Run: headless pygame with SDL's dummy video driver; simulated clock (each Clock.tick advances the game by its frame time, no real sleeping); random seed 0; keys injected as events and as key.get_pressed() state; no mouse input.
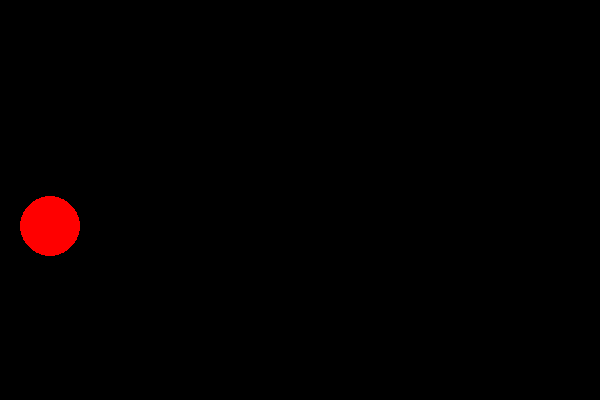
Frame 1 of 4 · flips 1–60 · no input
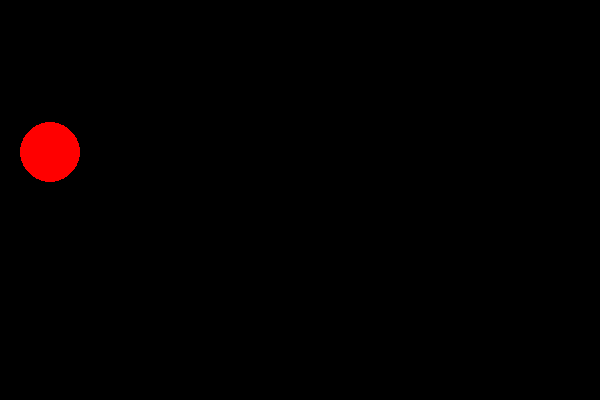
Frame 2 of 4 · flips 61–180 · tapped SPACE, RETURN · held RIGHT (→), D
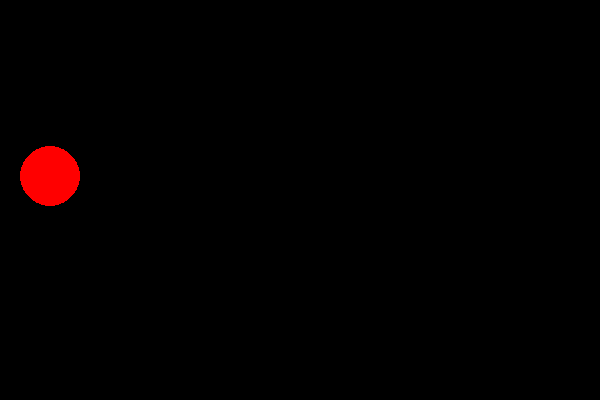
Frame 3 of 4 · flips 181–300 · held DOWN (↓), S
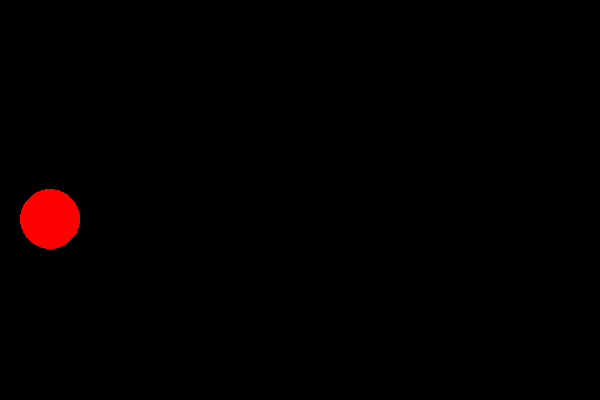
Frame 4 of 4 · flips 301–420 · held LEFT (←), A, UP (↑), W

The pygame program that drew these frames:

import pygame
import time
 
SCREEN = pygame.display.set_mode ((600, 400))
circle_x = 50
circle_y = 50
speed = 0
radius = 30
gravity = 0.1
coefficient_of_restitution = 0.9
 
while True :
    for event in pygame.event.get () :
        if event.type == pygame.QUIT :
            quit ()
 
    SCREEN.fill ((0, 0, 0)) # Background color to rgb 0,0,0 (Black)

    pygame.draw.circle (SCREEN, (255, 0, 0), (circle_x,circle_y), radius=radius)

    speed += gravity
    circle_y += speed
    #circle_y += speed

    pygame.display.update ()
    time.sleep(0.01)

    if circle_y + radius >= SCREEN.get_height():
        circle_y = SCREEN.get_height() - radius
        speed *= -coefficient_of_restitution  # reverse direction with some energy loss
    elif circle_y - radius <= 0:
        circle_y = radius
        speed *= -coefficient_of_restitution  # reverse direction with some energy loss
        # NEGATIVE speed means it goes up
        # POSITIVE speed means it goes down
        # :)



    
